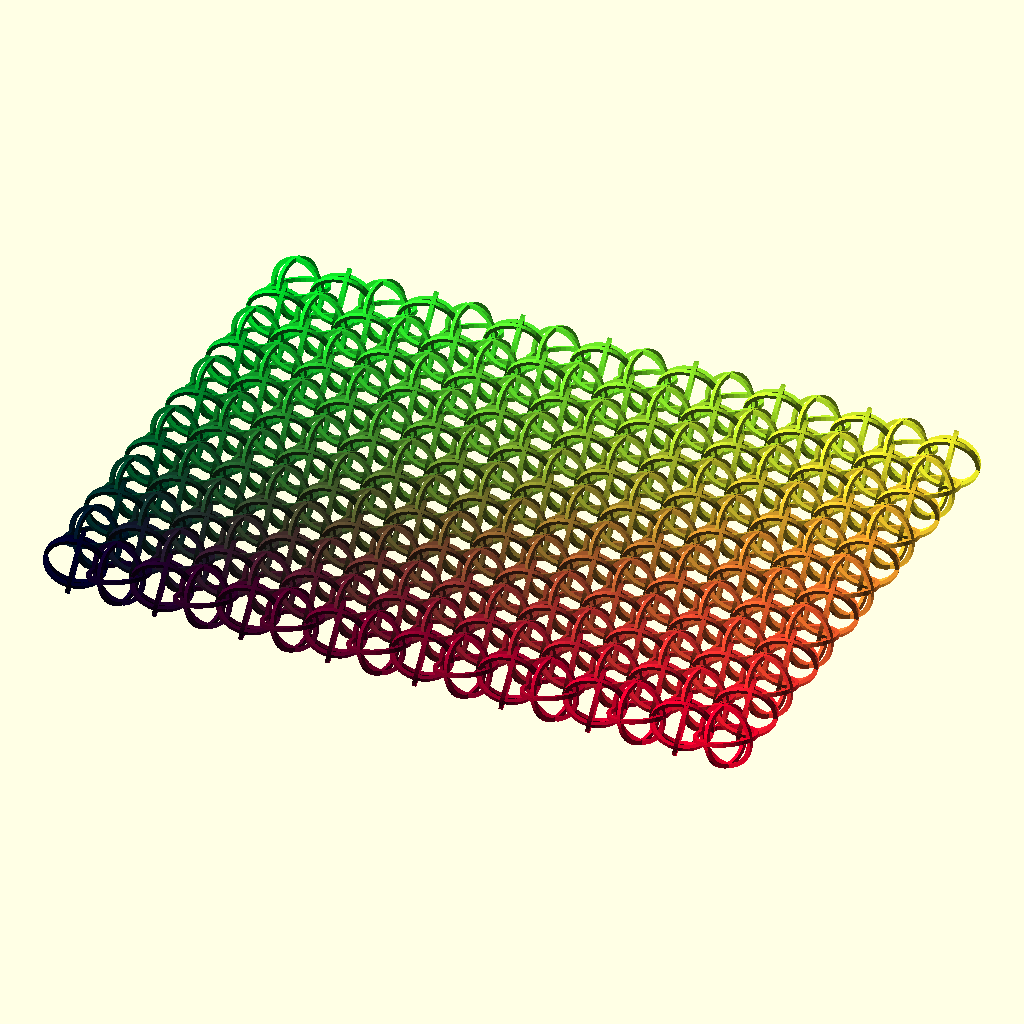
Cell 1 — every parameter at its default value.
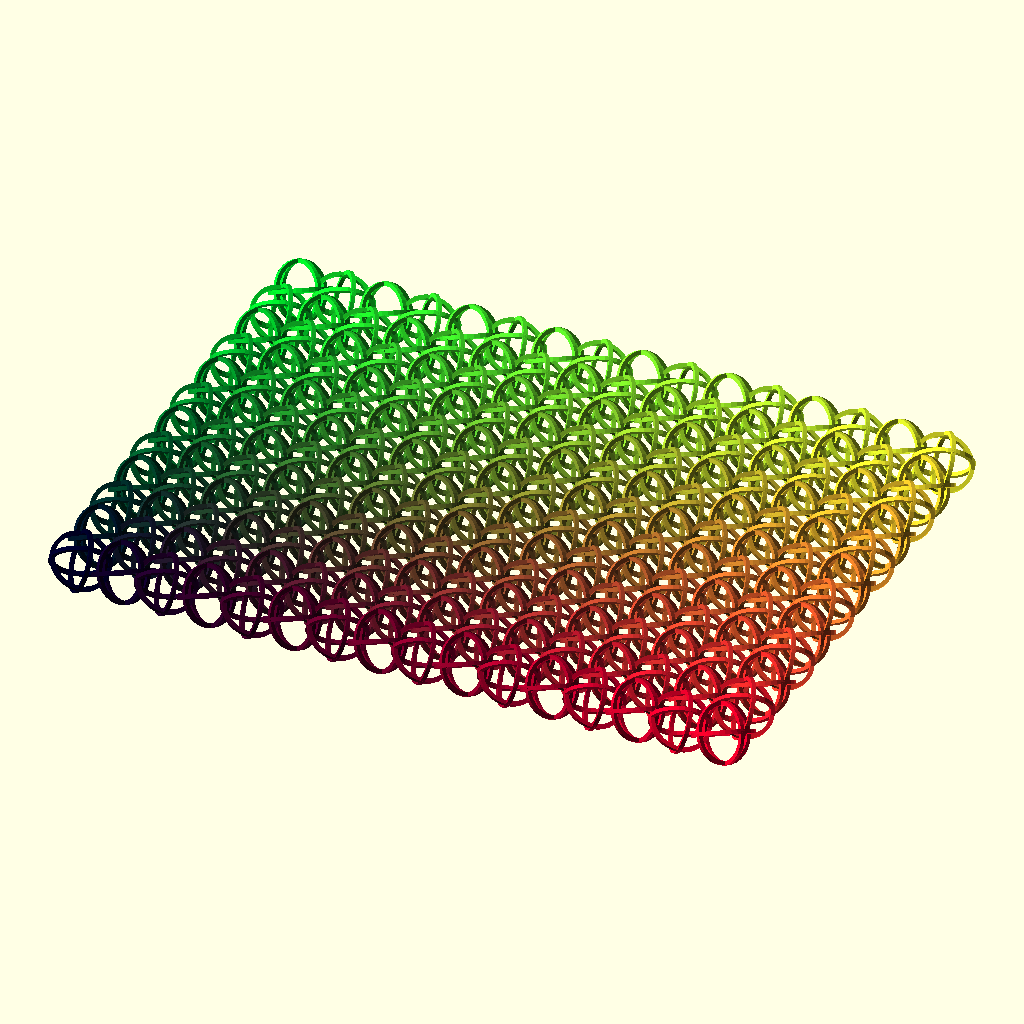
Cell 2: the same model with theta = 45.
All cells are drawn from the same view direction (rotation 55°, 0°, 25°, orthographic, colour scheme Cornfield), but the view is re-fitted for each cell, so position and scale can differ between cells as well as the parameter.
The OpenSCAD source (scadFiles/306994/628813.scad):
// by Les Hall
// started 4-22-2014
// 



size = [16, 12, 1];
ballDiameter = 10*sqrt(2);
minDetail = sqrt(2);
spacing = (ballDiameter+minDetail)*sqrt(2)/2;
theta = 22.5;


array(size);


module array(size)
{
	for(x=[0:size[0]-1], y=[0:size[1]-1], z=[0:size[2]-1])
	assign(xs=pow(-1, x), ys=pow(-1, y), zs=pow(-1, z))
	translate(spacing*[x, y, z])
	rotate(theta*xs*ys*zs, [1, 1, 1])
	color([x/(size[0]-1), y/(size[1]-1), z/(size[2]-1)])
	ball();
}


module ball()
{
	loop(ballDiameter, minDetail);
	rotate(90, [1, 0, 0])
	loop(ballDiameter, minDetail);
	rotate(90, [0, 1, 0])
	loop(ballDiameter, minDetail);
}


module loop(diameter, detail)
{
	rotate_extrude(convexity=10, $fn=32)
	translate([diameter/2, 0, 0])
	rotate(45, [0, 0, 1])
	circle(r=detail/2, $fn=4);
}
Parameter table extracted from the source (name, type, default, range or options):
size: vector, default [16, 12, 1]
theta: number, default 22.5
